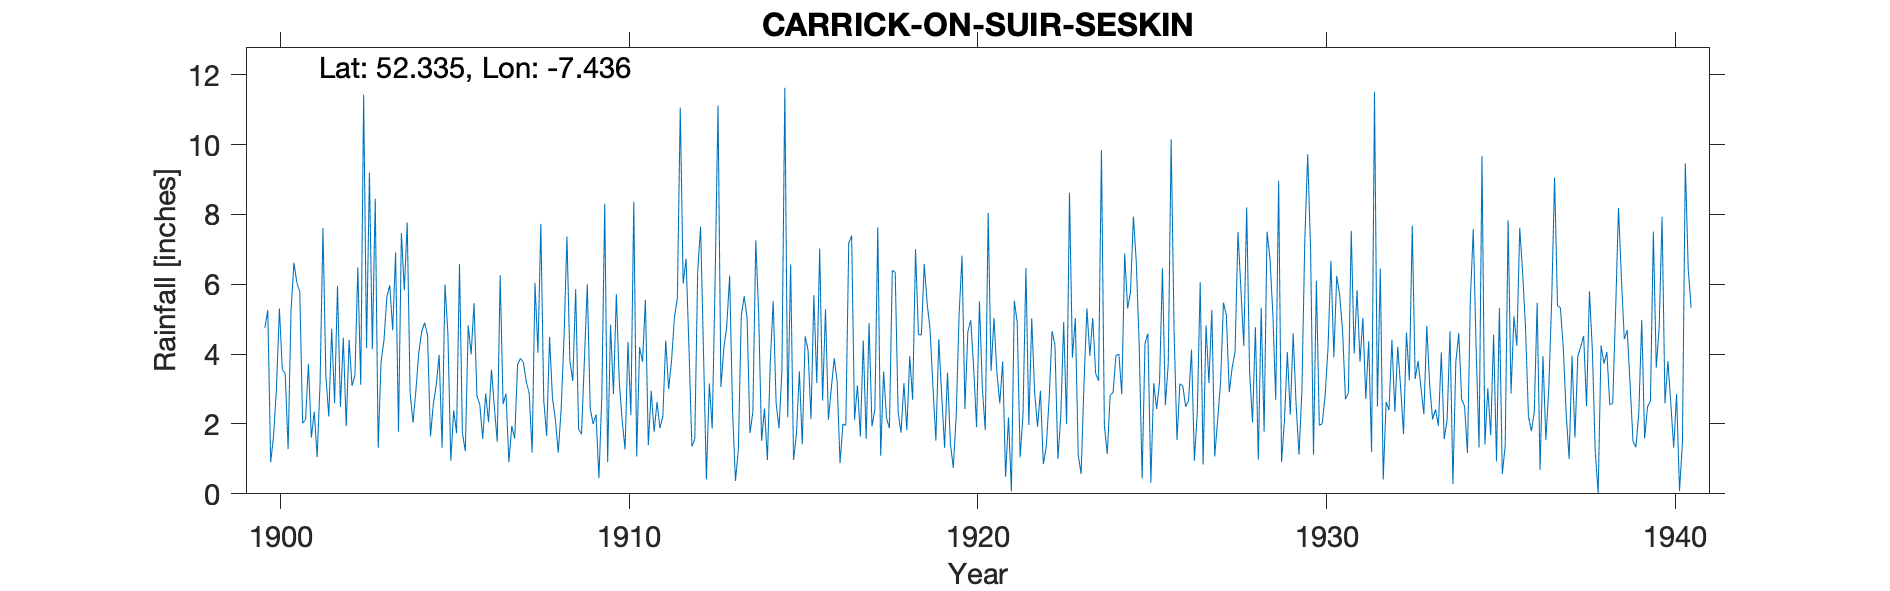

Values plotted in this chart, from the file beside it:
CARRICK-ON-SUIR SHESKIN, , , , , , , , , , , , , , , , , , , , , , , 
Grid ref, IS3849020516, Long, -7.436, Lat, 52.34, Elevation, 542, ft, , , , , , , , , , , , , , , 
Station no, 6040, , , , , , , , , , , , , , , , , , , , , , 
, 1900, 1901, 1902, 1903, 1904, 1905, 1906, 1907, 1908, 1909, 1910, 1911, 1912, 1913, 1914, 1915, 1916, 1917, 1918, 1919, 1920, 1921, 1922
January, 4.75, 5.8, 2.6, 9.2, 5.83, 3.98, 5.46, 0.91, 2.69, 1.85, 2.86, 1.39, 6.02, 11.12, 2.34, 2.19, 2.67, 3.11, 6.4, 5.45, 6.82, 3.47, 5.03
February, 5.26, 2.02, 5.96, 4.14, 7.77, 1.32, 2.81, 1.94, 1.66, 1.71, 5.72, 2.95, 6.73, 3.06, 7.26, 6.57, 5.29, 1.64, 6.34, 4.71, 2.43, 2.59, 2.89
March, 0.91, 2.13, 2.49, 8.45, 2.89, 5.99, 2.55, 1.58, 4.49, 3.83, 3.22, 1.78, 4.16, 4.17, 5.13, 0.97, 2.12, 4.39, 2.33, 3.06, 4.64, 3.79, 1.92
April, 1.66, 3.72, 4.47, 1.32, 2.04, 4.61, 1.57, 3.71, 2.75, 6, 2.11, 2.63, 1.36, 4.79, 1.52, 1.72, 3.02, 1.57, 1.75, 1.52, 4.97, 0.49, 2.95
May, 3.05, 1.61, 1.94, 3.78, 2.97, 0.95, 2.87, 3.88, 2.13, 2.44, 1.27, 1.88, 1.56, 6.25, 2.44, 3.51, 3.88, 4.89, 3.17, 4.43, 3.62, 2.19, 0.85
June, 5.31, 2.35, 4.41, 4.4, 4.05, 2.39, 2.05, 3.76, 1.18, 2, 4.35, 2.22, 6.37, 2.4, 0.97, 1.42, 3.23, 1.93, 1.83, 2.83, 1.91, 0.07, 1.35
July, 3.56, 1.05, 3.09, 5.64, 4.65, 1.74, 3.56, 3.21, 2.43, 2.27, 2.25, 4.39, 7.65, 0.37, 3.79, 4.51, 0.88, 2.41, 3.94, 1.32, 5.51, 5.53, 2.72
August, 3.45, 3.16, 3.39, 5.97, 4.9, 6.58, 2.48, 2.87, 4.52, 0.45, 8.37, 3, 4.07, 1.26, 5.51, 4.11, 2, 7.63, 2.69, 3.47, 3.02, 4.91, 4.66
September, 1.28, 7.61, 6.48, 4.68, 4.54, 1.74, 1.49, 1.18, 7.37, 2.8, 1.07, 3.81, 0.41, 5.09, 2.59, 2.14, 1.96, 1.09, 7, 1.44, 1.82, 1.04, 4.25
October, 5.23, 3.36, 3.12, 6.91, 1.65, 1.22, 6.26, 6.04, 3.81, 8.31, 4.2, 5.06, 3.16, 5.66, 1.88, 5.69, 7.18, 3.5, 4.56, 0.74, 8.04, 2.29, 1
November, 6.62, 2.22, 11.43, 1.78, 2.58, 4.82, 2.57, 4.04, 3.23, 0.91, 3.78, 5.6, 1.87, 5.04, 3.55, 3.17, 7.39, 2.18, 4.55, 2.25, 3.52, 6.47, 2.21
December, 6.05, 4.72, 4.18, 7.47, 3.12, 3.99, 2.87, 7.73, 5.86, 4.84, 5.55, 11.06, 6.13, 1.74, 11.63, 7.02, 2.12, 1.88, 6.58, 5.13, 5.03, 1.97, 4.92
Total, 47.13, 39.75, 53.56, 63.74, 46.99, 39.33, 36.54, 40.85, 42.12, 37.41, 44.75, 45.77, 49.49, 50.95, 48.61, 43.02, 41.74, 36.22, 51.14, 36.35, 51.33, 34.81, 34.75
1919 July, , , , , , , , , , , , , , , , , , , , , , , 
